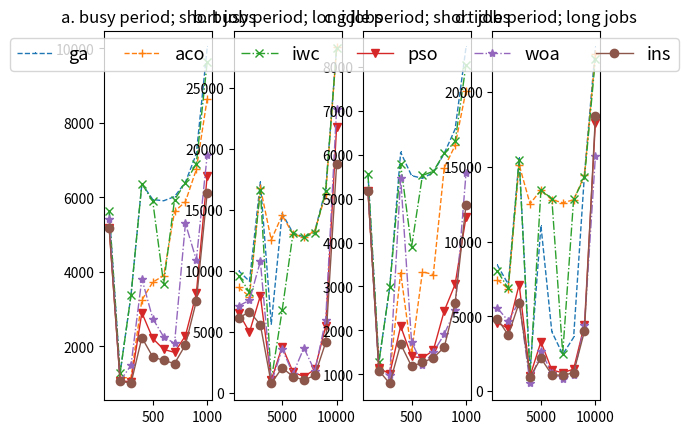

Recreate this plot in Python.
#!/usr/bin/env python
# -*- encoding: utf-8 -*-
'''
@File    :   demo50.py

@Modify Time      @Author    @Version    @Desciption
------------      -------    --------    -----------
[redacted]
'''
import matplotlib.pyplot as plt

fig = plt.figure()
axis = fig.subplots(1, 4)
GA500low = {0: 5636.2725725048695, 1: 1277.475204017577, 2:3369.0000000000005, 3: 6369.000000000001, 4: 5943.000000000001, 5: 5910.000000000001, 6: 6020.000000000001, 7: 6409.000000000001, 8: 7169.000000000001, 9: 10024.0}
GA500high = {0: 10024.0, 1: 9157.0, 2: 17294.000000000004, 3: 5641.00120546273, 4: 14715.000000000004, 5: 13103.000000000004, 6: 12789.000000000004, 7: 13286.000000000004, 8: 16695.000000000004, 9: 28312.0}
GA2000low = {0: 5559.644157914909, 1: 1277.475204017577, 2: 2987.0000000000005, 3: 6053.000000000001, 4: 5522.000000000001, 5: 5460.000579842832, 6: 5594.000274662394, 7: 6028.000000000001, 8: 6580.000000000001, 9: 8438.0}
GA2000high = {9: 8438.0, 10: 7157.000000000001, 11: 15587.000000000004, 12: 1352.0017090104525, 13: 11084.000656137941, 14: 3980.0019378957804, 15: 2466.001754787518, 16: 3598.001541161211, 17: 14544.000000000004, 18: 23002.029471105525}

ACOInt500low = {0: 5256.500891724084, 1: 1161.5744087052124, 2: 1160.4974288102026, 3: 3244.3887600539056, 4: 3725.0, 5: 3900.0000000000005, 6: 5622.000000000001, 7: 5885.000000000001, 8: 6750.000000000001, 9: 8653.0}
ACOInt500high = {0: 8653.0, 1: 7908.000000000001, 2: 16833.000000000004, 3: 12546.000000000004, 4: 14572.000000000004, 5: 13010.000000000004, 6: 12758.000000000004, 7: 13286.000000000004, 8: 16313.000000000004, 9: 28312.0}
ACOInt2000low = {0: 5178.000015259022, 1: 1172.5813152938354, 2: 1010.3887652452595, 3: 3315.2061876470243, 4: 1485.9457782990512, 5: 3334.0000000000005, 6: 3271.0000000000005, 7: 5694.000000000001, 8: 6210.000000000001, 9: 7454.000000000001}
ACOInt2000high = {9: 7454.000000000001, 10: 6856.000000000001, 11: 15155.000000000004, 12: 12542.000000000004, 13: 13462.000000000004, 14: 12811.000000000004, 15: 12614.000000000004, 16: 12803.000000000004, 17: 14440.000000000004, 18: 22595.0}

IWC500low = {0: 5636.2725725048695, 1: 1277.475204017577, 2: 3369.0000000000005, 3: 6369.000000000001, 4: 5897.000000000001, 5: 3683.0000000000005, 6: 5939.000000000001, 7: 6391.000000000001, 8: 6908.000000000001, 9: 9630.0}
IWC500high = {0: 9630.0, 1: 8271.0, 2: 16614.0, 3: 1056.4456762390803, 4: 6774.420837209114, 5: 13100.000000000004, 6: 12751.000000000004, 7: 13146.000000000004, 8: 16564.000000000004, 9: 28279.0}
IWC2000low = {0: 5559.644157914909, 1: 1277.475204017577, 2: 2987.0000000000005, 3: 5777.000717174029, 4: 3894.0000000000005, 5: 5525.000000000001, 6: 5622.000000000001, 7: 6028.000000000001, 8: 6300.000000000001, 9: 8040.000000000001}
IWC2000high = {9: 8040.000000000001, 10: 6883.000000000001, 11: 15486.000000000004, 12: 1004.3341052223111, 13: 13464.000000000004, 14: 12882.000000000004, 15: 2522.0014648661017, 16: 12836.000000000004, 17: 14302.000000000004, 18: 22233.943075376785}

PSOInt500low = {0: 5178.027277775824, 1: 1072.8886207381574, 2: 1055.2144131034406, 3: 2904.25717778776, 4: 2214.59493317903, 5: 1920.7689178979886, 6: 1840.320754374898, 7: 2286.0560575255167, 8: 3420.9016838674634, 9: 6585.083513114343}
PSOInt500high = {0: 6585.083513114343, 1: 4988.0, 2: 7973.760223424324, 3: 1048.4031533399357, 4: 3798.212800009226, 5: 1732.2171162761656, 6: 1341.8336185628211, 7: 1939.6144007761002, 8: 5478.000854505226, 9: 21826.0}
PSOInt2000low = {0: 5178.026135904063, 1: 1139.32647365602, 2: 1012.2062977386718, 3: 2096.0005340657663, 4: 1408.49163116901, 5: 1370.0898489914134, 6: 1547.000289921416, 7: 2442.044362043042, 8: 3048.178215125852, 9: 4574.0}
PSOInt2000high = {9: 4574.0, 10: 4199.83679845276, 11: 7138.619127524882, 12: 1013.3269468941199, 13: 3309.1495714827415, 14: 1418.2967073817586, 15: 1232.672207408872, 16: 1477.677791167975, 17: 4462.904076947805, 18: 17975.000000000004}

WOAInt500low = {0: 5433.068867683101, 1: 1072.7851518686593, 2: 1493.0000305180438, 3: 3816.000289921416, 4: 2746.9130840696876, 5: 2258.438371816127, 6: 2083.0002288853284, 7: 5301.000167849241, 8: 4318.333410557883, 9: 7143.000701915007}
WOAInt500high = {0: 7143.000701915007, 1: 7599.167832372756, 2: 10787.098539758943, 3: 831.4215892661329, 4: 3601.666847865455, 5: 1590.555843929757, 6: 3710.001266498817, 7: 1777.5759432505827, 8: 6014.944502953586, 9: 23308.520264160365}
WOAInt2000low = {0: 5178.022999318477, 1: 1072.7851518686593, 2: 977.0616477852002, 3: 5474.0, 4: 1742.4974288102026, 5: 1215.668104914745, 6: 1502.0003051804379, 7: 1911.3152759980499, 8: 2470.102871115104, 9: 5572.000473029679}
WOAInt2000high = {9: 5572.000473029679, 10: 4697.336669767291, 11: 6001.531980702082, 12: 516.6893668577047, 13: 2707.6373176294765, 14: 1202.0842931081152, 15: 814.6903348628734, 16: 1106.4348350054818, 17: 4432.001525902189, 18: 15717.001510643167}

WOABLR500low = {0: 5178.022999318477, 1: 1077.628146441922, 2: 1005.9428654455812, 3: 2236.365688449131, 4: 1720.203868880018, 5: 1625.112838774389, 6: 1541.3897278669347, 7: 2042.0, 8: 3217.000167849241, 9: 6128.0005035477225}
WOABLR500high = {9: 6128.0005035477225, 10: 6682.000000000001, 11: 5593.37566031327, 12: 786.692387626772, 13: 2074.897065550558, 14: 1350.134109100929, 15: 1067.609432769826, 16: 1453.8157121997167, 17: 4151.9671160540165, 18: 18747.000000000004}
WOABLR2000low = {0: 5178.000015259022, 1: 1083.702506131424, 2: 792.4841326243047, 3: 1690.4913291570356, 4: 1183.4716768112844, 5: 1270.0, 6: 1376.9962919368882, 7: 1614.992305531448, 8: 2620.4440841707024, 9: 4854.271391462167}
WOABLR2000high = { 9: 4854.271391462167, 10: 3756.0000000000005, 11: 5916.85104911006, 12: 968.5600899375502, 13: 2200.7033962478417, 14: 1105.624844881234, 15: 1051.8157121997167, 16: 1247.4345406594584, 17: 4028.1977154298197, 18: 18384.000000000004}

ga500low = list(GA500low.values())
acoInt500low = list(ACOInt500low.values())
iwc500low = list(IWC500low.values())
psoInt500low = list(PSOInt500low.values())
woaInt500low = list(WOAInt500low.values())
woablr500low = list(WOABLR500low.values())

ga500high = list(GA500high.values())
acoInt500high = list(ACOInt500high.values())
iwc500high = list(IWC500high.values())
psoInt500high = list(PSOInt500high.values())
woaInt500high = list(WOAInt500high.values())
woablr500high = list(WOABLR500high.values())

ga2000low = list(GA2000low.values())
acoInt2000low = list(ACOInt2000low.values())
iwc2000low = list(IWC2000low.values())
psoInt2000low = list(PSOInt2000low.values())
woaInt2000low = list(WOAInt2000low.values())
woablr2000low = list(WOABLR2000low.values())

ga2000high = list(GA2000high.values())
acoInt2000high = list(ACOInt2000high.values())
iwc2000high = list(IWC2000high.values())
psoInt2000high = list(PSOInt2000high.values())
woaInt2000high = list(WOAInt2000high.values())
woablr2000high = list(WOABLR2000high.values())

xl = [100, 200, 300, 400, 500, 600, 700, 800, 900, 1000]
xh = [1000, 2000, 3000, 4000, 5000, 6000, 7000, 8000, 9000, 10000]

axis[0].plot(xl, ga500low, linestyle="--", marker=",", linewidth='1', label="ga")
axis[0].plot(xl, acoInt500low, linestyle="--", marker="+", linewidth='1', label="aco")
axis[0].plot(xl, iwc500low, linestyle="-.", marker="x", linewidth='1', label="iwc")
axis[0].plot(xl, psoInt500low, linestyle="-", marker="v", linewidth='1', label="pso")
axis[0].plot(xl, woaInt500low, linestyle="-.", marker="*", linewidth='1', label="woa")
axis[0].plot(xl, woablr500low, linestyle="-", marker="o", linewidth='1', label="ins")
axis[0].set_title("a. busy period; short jobs")

axis[1].plot(xh, ga500high, linestyle="--", marker=",", linewidth='1')
axis[1].plot(xh, acoInt500high, linestyle="--", marker="+", linewidth='1')
axis[1].plot(xh, iwc500high, linestyle="-.", marker="x", linewidth='1')
axis[1].plot(xh, psoInt500high, linestyle="-", marker="v", linewidth='1')
axis[1].plot(xh, woaInt500high, linestyle="-.", marker="*", linewidth='1')
axis[1].plot(xh, woablr500high, linestyle="-", marker="o", linewidth='1')
axis[1].set_title("b. busy period; long jobs")

axis[2].plot(xl, ga2000low, linestyle="--", marker=",", linewidth='1')
axis[2].plot(xl, acoInt2000low, linestyle="--", marker="+", linewidth='1')
axis[2].plot(xl, iwc2000low, linestyle="-.", marker="x", linewidth='1')
axis[2].plot(xl, psoInt2000low, linestyle="-", marker="v", linewidth='1')
axis[2].plot(xl, woaInt2000low, linestyle="-.", marker="*", linewidth='1')
axis[2].plot(xl, woablr2000low, linestyle="-", marker="o", linewidth='1')
axis[2].set_title("c. idle period; short jobs")

axis[3].plot(xh, ga2000high, linestyle="--", marker=",", linewidth='1')
axis[3].plot(xh, acoInt2000high, linestyle="--", marker="+", linewidth='1')
axis[3].plot(xh, iwc2000high, linestyle="-.", marker="x", linewidth='1')
axis[3].plot(xh, psoInt2000high, linestyle="-", marker="v", linewidth='1')
axis[3].plot(xh, woaInt2000high, linestyle="-.", marker="*", linewidth='1')
axis[3].plot(xh, woablr2000high, linestyle="-", marker="o", linewidth='1')
axis[3].set_title("d. idle period; long jobs")

lines = []
labels = []
for ax in fig.axes:
    Line, Label = ax.get_legend_handles_labels()
    lines.extend(Line)
    labels.extend(Label)

fig.legend(lines, labels, loc='center', ncol=6, bbox_to_anchor=(0.5, 0.83), fontsize=13)
plt.show()

var = []
max = 0
for i in range(10):
    percent = (ga500low[i] - woablr500low[i]) / woablr500low[i]
    var.append(percent)
for i in range(10):
    if var[i] > max:
        max = var[i]
print("GA500low: ", max)

var = []
max = 0
for i in range(10):
    percent = (ga500high[i] - woablr500high[i]) / woablr500high[i]
    var.append(percent)
for i in range(10):
    if var[i] > max:
        max = var[i]
print("GA500high: ", max)

var = []
max = 0
for i in range(10):
    percent = (acoInt500low[i] - woablr500low[i]) / woablr500low[i]
    var.append(percent)
for i in range(10):
    if var[i] > max:
        max = var[i]
print("acoInt500low: ", max)

var = []
max = 0
for i in range(10):
    percent = (acoInt500high[i] - woablr500high[i]) / woablr500high[i]
    var.append(percent)
for i in range(10):
    if var[i] > max:
        max = var[i]
print("acoInt500high: ", max)

var = []
max = 0
for i in range(10):
    percent = (iwc500low[i] - woablr500low[i]) / woablr500low[i]
    var.append(percent)
for i in range(10):
    if var[i] > max:
        max = var[i]
print("iwc500low: ", max)

var = []
max = 0
for i in range(10):
    percent = (iwc500high[i] - woablr500high[i]) / woablr500high[i]
    var.append(percent)
for i in range(10):
    if var[i] > max:
        max = var[i]
print("iwc500high: ", max)

var = []
max = 0
for i in range(10):
    percent = (psoInt500low[i] - woablr500low[i]) / woablr500low[i]
    var.append(percent)
for i in range(10):
    if var[i] > max:
        max = var[i]
print("psoInt500low: ", max)

var = []
max = 0
for i in range(10):
    percent = (psoInt500high[i] - woablr500high[i]) / woablr500high[i]
    var.append(percent)
for i in range(10):
    if var[i] > max:
        max = var[i]
print("psoInt500high: ", max)

var = []
max = 0
for i in range(10):
    percent = (woaInt500low[i] - woablr500low[i]) / woablr500low[i]
    var.append(percent)
for i in range(10):
    if var[i] > max:
        max = var[i]
print("woaInt500low: ", max)

var = []
max = 0
for i in range(10):
    percent = (woaInt500high[i] - woablr500high[i]) / woablr500high[i]
    var.append(percent)
for i in range(10):
    if var[i] > max:
        max = var[i]
print("woaInt500high: ", max)



var = []
max = 0
for i in range(10):
    percent = (ga2000low[i] - woablr2000low[i]) / woablr2000low[i]
    var.append(percent)
for i in range(10):
    if var[i] > max:
        max = var[i]
print("GA2000low: ", max)

var = []
max = 0
for i in range(10):
    percent = (ga2000high[i] - woablr2000high[i]) / woablr2000high[i]
    var.append(percent)
for i in range(10):
    if var[i] > max:
        max = var[i]
print("GA2000high: ", max)

var = []
max = 0
for i in range(10):
    percent = (acoInt2000low[i] - woablr2000low[i]) / woablr2000low[i]
    var.append(percent)
for i in range(10):
    if var[i] > max:
        max = var[i]
print("acoInt2000low: ", max)

var = []
max = 0
for i in range(10):
    percent = (acoInt2000high[i] - woablr2000high[i]) / woablr2000high[i]
    var.append(percent)
for i in range(10):
    if var[i] > max:
        max = var[i]
print("acoInt2000high: ", max)

var = []
max = 0
for i in range(10):
    percent = (iwc2000low[i] - woablr2000low[i]) / woablr2000low[i]
    var.append(percent)
for i in range(10):
    if var[i] > max:
        max = var[i]
print("iwc2000low: ", max)

var = []
max = 0
for i in range(10):
    percent = (iwc2000high[i] - woablr2000high[i]) / woablr2000high[i]
    var.append(percent)
for i in range(10):
    if var[i] > max:
        max = var[i]
print("iwc2000high: ", max)

var = []
max = 0
for i in range(10):
    percent = (psoInt2000low[i] - woablr2000low[i]) / woablr2000low[i]
    var.append(percent)
for i in range(10):
    if var[i] > max:
        max = var[i]
print("psoInt2000low: ", max)

var = []
max = 0
for i in range(10):
    percent = (psoInt2000high[i] - woablr2000high[i]) / woablr2000high[i]
    var.append(percent)
for i in range(10):
    if var[i] > max:
        max = var[i]
print("psoInt2000high: ", max)

var = []
max = 0
for i in range(10):
    percent = (woaInt2000low[i] - woablr2000low[i]) / woablr2000low[i]
    var.append(percent)
for i in range(10):
    if var[i] > max:
        max = var[i]
print("woaInt2000low: ", max)

var = []
max = 0
for i in range(10):
    percent = (woaInt2000high[i] - woablr2000high[i]) / woablr2000high[i]
    var.append(percent)
for i in range(10):
    if var[i] > max:
        max = var[i]
print("woaInt2000high: ", max)